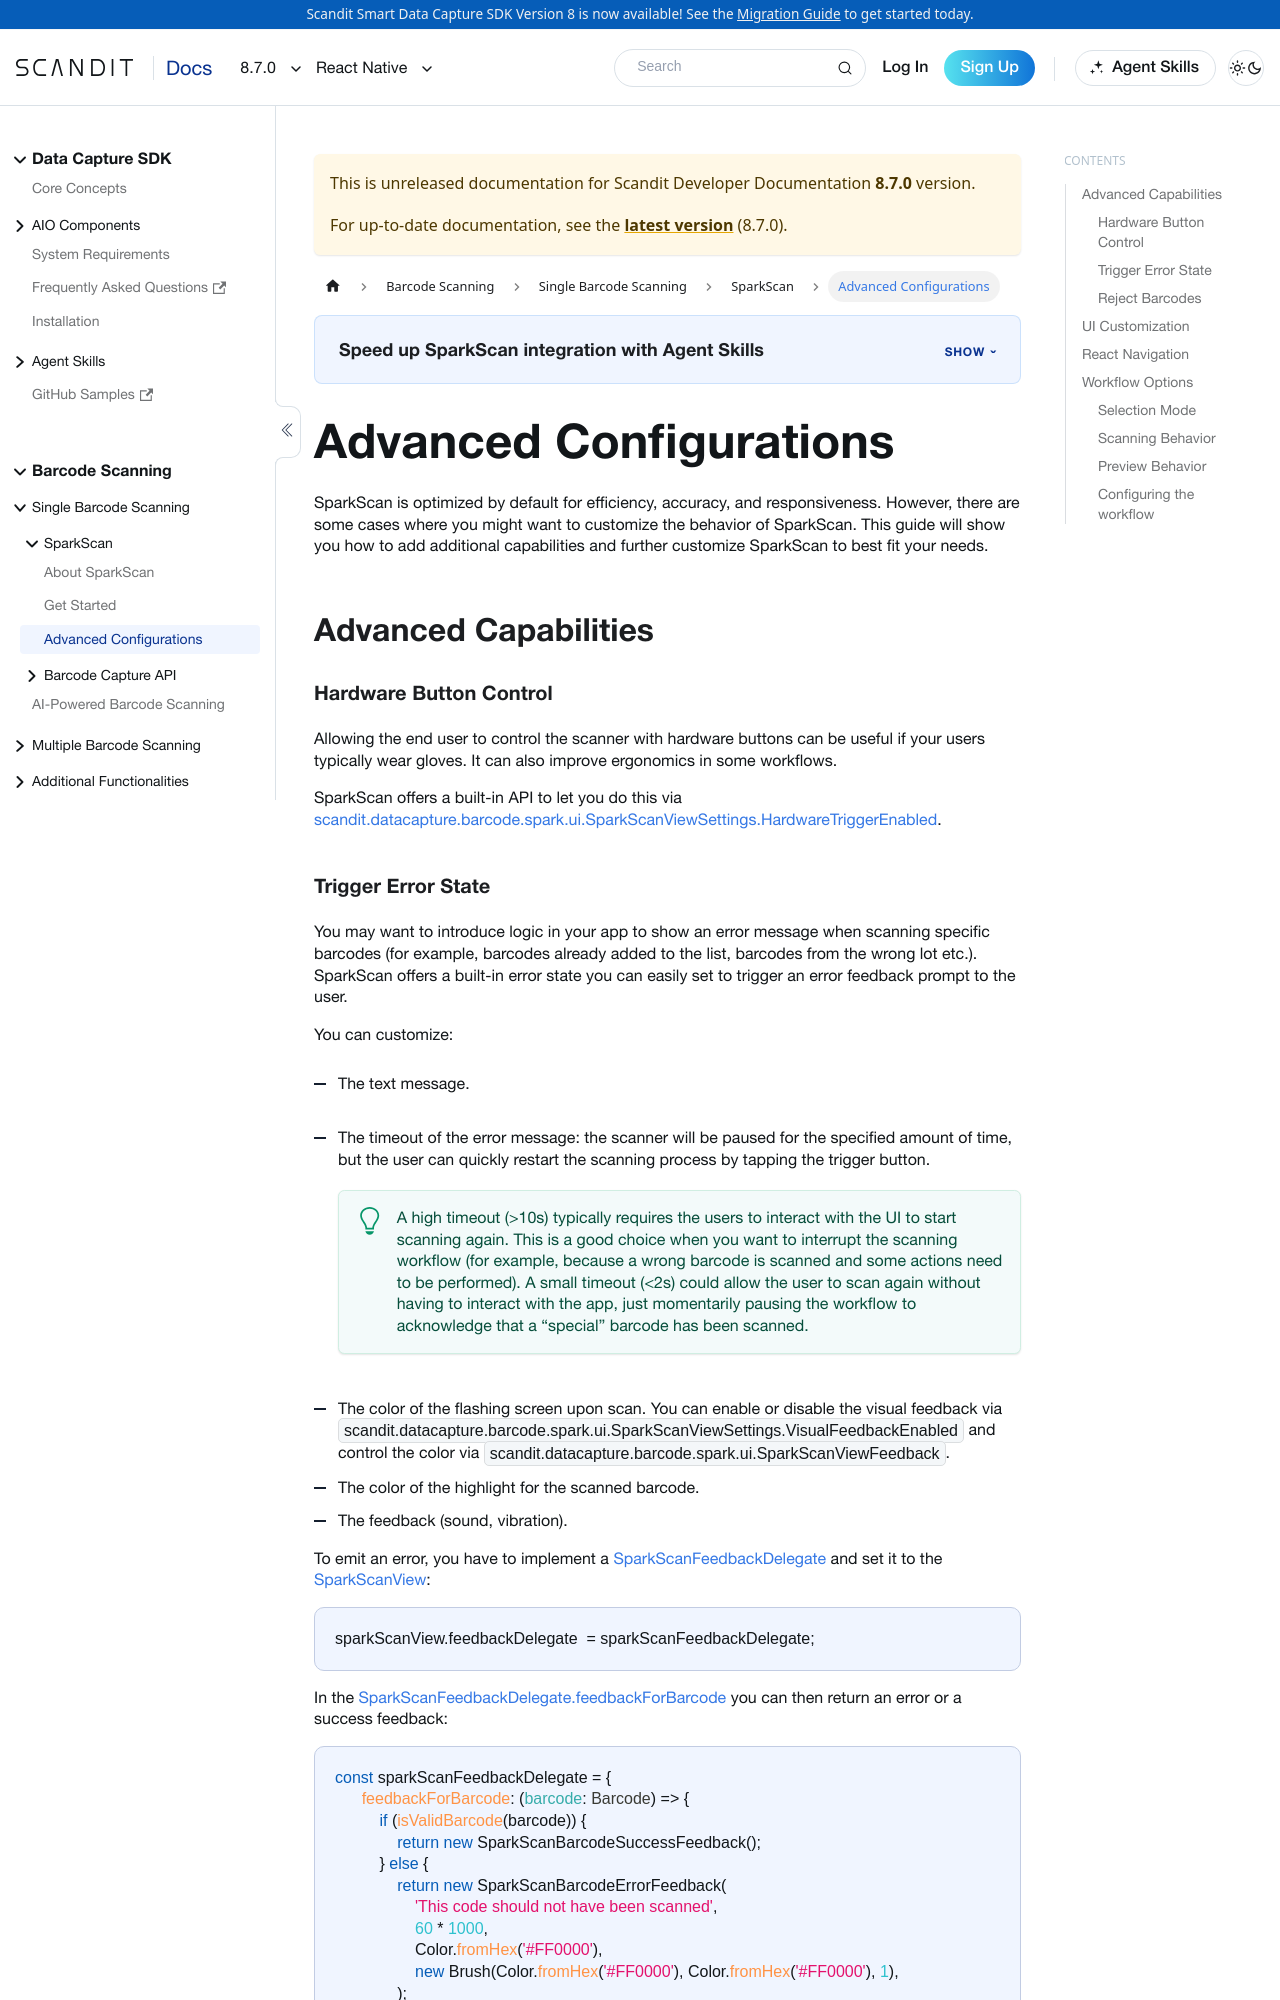

repository: Scandit/data-capture-documentation · page: pr-preview/pr-501/sdks/react-native/sparkscan/advanced/index.html · generator: docusaurus

---
description: "Advanced SparkScan settings for React Native: customize the UI, scanning behavior, and feedback beyond the defaults."

sidebar_position: 3
pagination_next: null
framework: react-native
keywords:
  - react
---

# Advanced Configurations

SparkScan is optimized by default for efficiency, accuracy, and responsiveness. However, there are some cases where you might want to customize the behavior of SparkScan. This guide will show you how to add additional capabilities and further customize SparkScan to best fit your needs.

## Advanced Capabilities

### Hardware Button Control

Allowing the end user to control the scanner with hardware buttons can be useful if your users typically wear gloves. It can also improve ergonomics in some workflows.

SparkScan offers a built-in API to let you do this via [scandit.datacapture.barcode.spark.ui.SparkScanViewSettings.HardwareTriggerEnabled](https://docs.scandit.com/data-capture-sdk/react-native/barcode-capture/api/ui/spark-scan-view-settings.html#property-scandit.datacapture.barcode.spark.ui.SparkScanViewSettings.HardwareTriggerEnabled).
